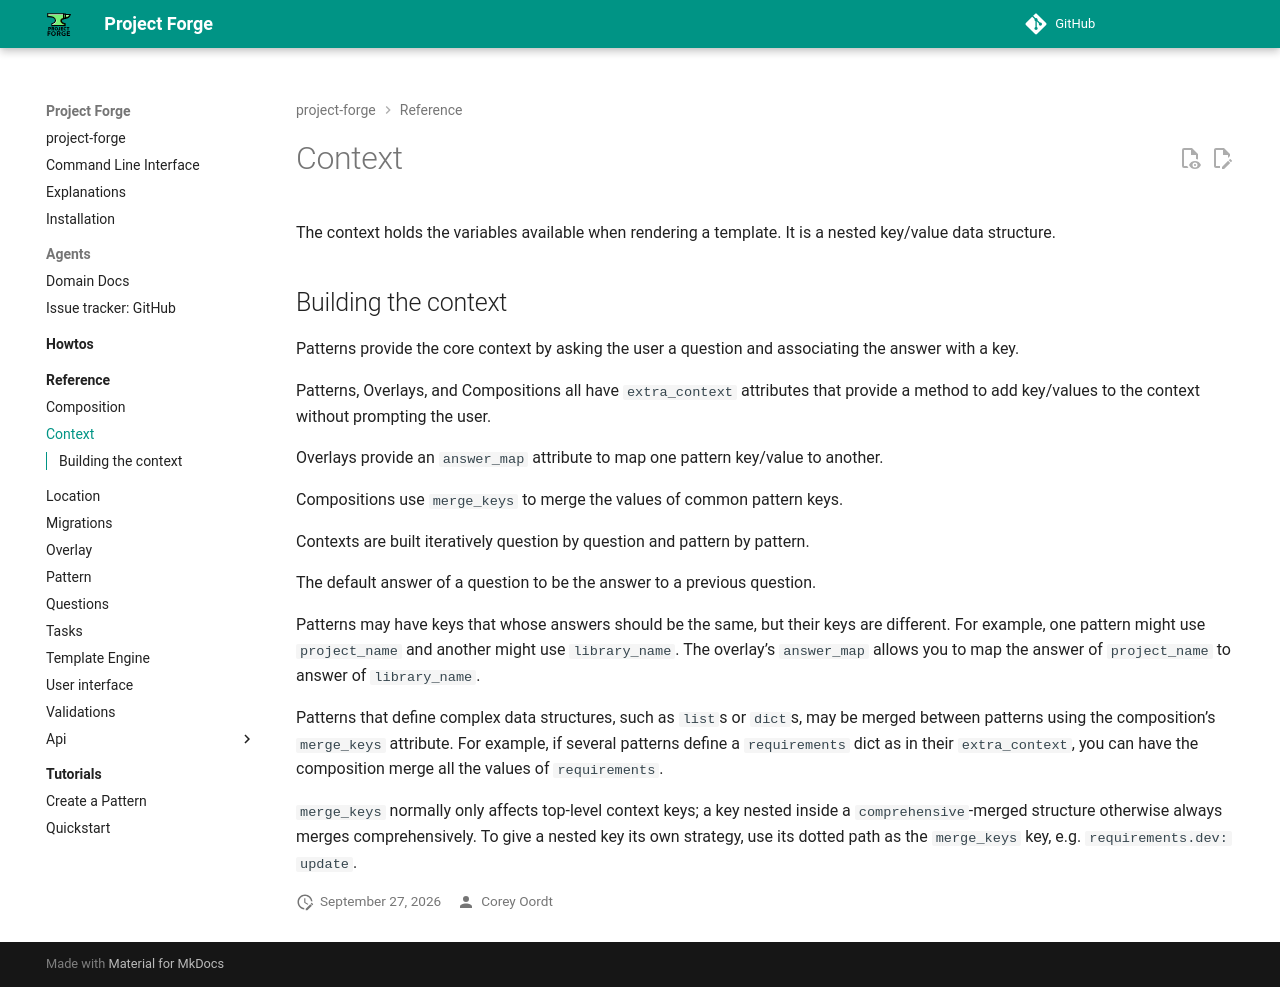

repository: callowayproject/project-forge · page: reference/context/index.html · generator: mkdocs

# Context

The context holds the variables available when rendering a template. It is a nested key/value data structure.

## Building the context

Patterns provide the core context by asking the user a question and associating the answer with a key.

Patterns, Overlays, and Compositions all have `extra_context` attributes that provide a method to add key/values to the context without prompting the user.

Overlays provide an `answer_map` attribute to map one pattern key/value to another.

Compositions use `merge_keys` to merge the values of common pattern keys.

Contexts are built iteratively question by question and pattern by pattern.

The default answer of a question to be the answer to a previous question.

Patterns may have keys that whose answers should be the same, but their keys are different. For example, one pattern might use `project_name` and another might use `library_name`. The overlay's `answer_map` allows you to map the answer of `project_name` to answer of `library_name`.

Patterns that define complex data structures, such as `list`s or `dict`s, may be merged between patterns using the composition's `merge_keys` attribute. For example, if several patterns define a `requirements` dict as in their `extra_context`, you can have the composition merge all the values of `requirements`.

`merge_keys` normally only affects top-level context keys; a key nested inside a `comprehensive`-merged structure otherwise always merges comprehensively. To give a nested key its own strategy, use its dotted path as the `merge_keys` key, e.g. `requirements.dev: update`.
